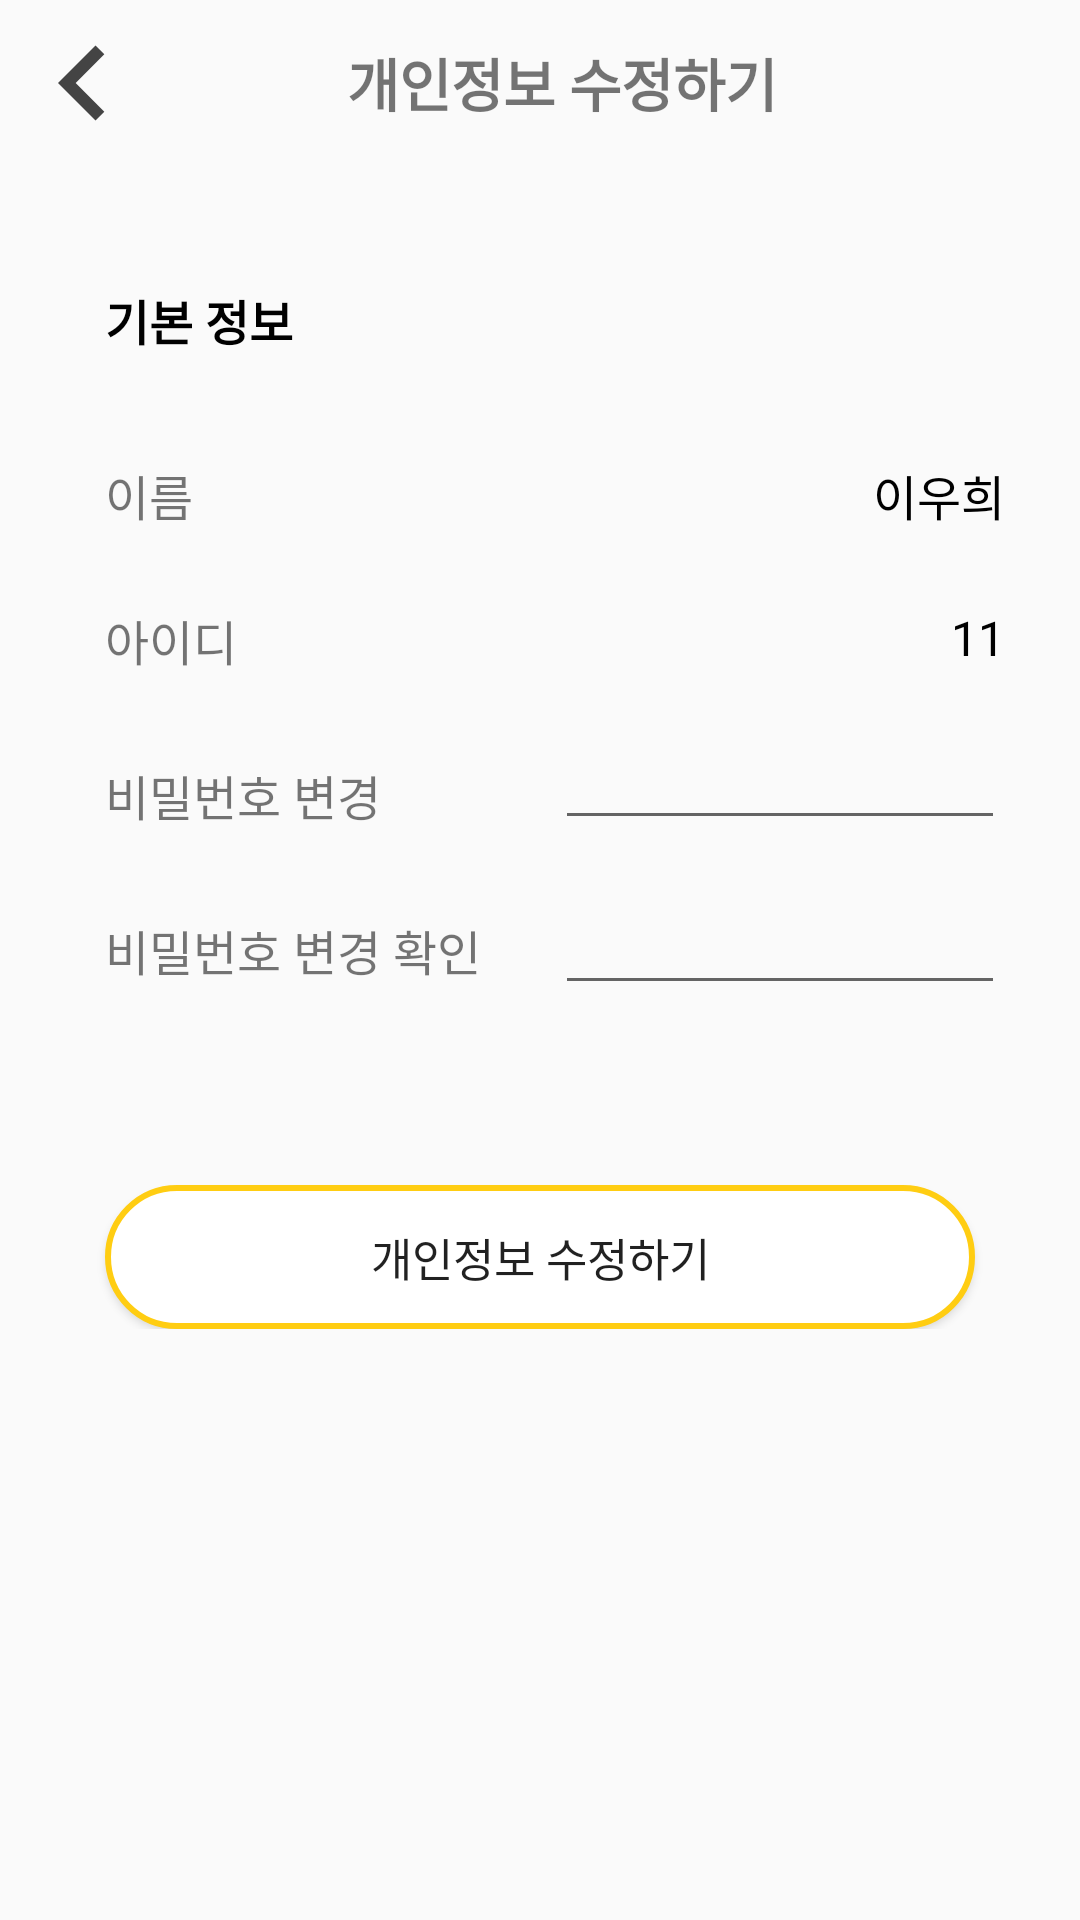

Produce the Android XML layout that renders to this screen, including the resource entries it uses.
<!-- AndroidManifest.xml: application theme AppTheme -->
<!-- res/layout/activity_user_update.xml -->
<?xml version="1.0" encoding="utf-8"?>
<LinearLayout xmlns:android="http://schemas.android.com/apk/res/android"
    xmlns:app="http://schemas.android.com/apk/res-auto"
    xmlns:tools="http://schemas.android.com/tools"
    android:layout_width="match_parent"
    android:layout_height="match_parent"
    android:orientation="vertical">


    <RelativeLayout
        android:layout_width="match_parent"
        android:layout_height="55dp">


        <ImageButton
            android:id="@+id/user_info_backbutton"
            android:layout_width="55dp"
            android:layout_height="55dp"
            android:layout_alignParentStart="true"
            android:layout_alignParentLeft="true"
            android:background="@android:color/transparent"
            android:src="@drawable/backbutton" />

        <RelativeLayout
            android:layout_width="match_parent"
            android:layout_height="55dp"
            android:gravity="center">

            <TextView
                android:layout_width="wrap_content"
                android:layout_height="55dp"
                android:layout_marginLeft="15dp"
                android:gravity="center"
                android:text="개인정보 수정하기"
                android:textSize="19sp"
                android:textStyle="bold" />

        </RelativeLayout>
    </RelativeLayout>

    <RelativeLayout
        android:layout_width="match_parent"
        android:layout_height="match_parent">

        <LinearLayout
            android:layout_width="match_parent"
            android:layout_height="wrap_content"
            android:layout_margin="25dp"
            android:orientation="vertical">


            <TextView
                android:layout_width="wrap_content"
                android:layout_height="wrap_content"
                android:layout_marginLeft="10dp"
                android:layout_marginTop="15dp"
                android:text="기본 정보"
                android:textColor="@color/black"
                android:textSize="16sp"
                android:textStyle="bold" />


            <RelativeLayout
                android:layout_width="match_parent"
                android:layout_height="wrap_content"
                android:layout_marginTop="30dp">

                <TextView
                    android:layout_width="wrap_content"
                    android:layout_height="wrap_content"
                    android:layout_alignParentLeft="true"
                    android:layout_marginLeft="10dp"
                    android:layout_marginTop="5dp"
                    android:gravity="center"
                    android:text="이름"
                    android:textSize="16sp" />

                <TextView
                    android:id="@+id/username"
                    android:layout_width="wrap_content"
                    android:layout_height="wrap_content"
                    android:layout_alignParentRight="true"
                    android:layout_marginTop="5dp"
                    android:gravity="center"
                    android:text="이우희"
                    android:textColor="@color/black"
                    android:textSize="16sp" />


            </RelativeLayout>


            <RelativeLayout
                android:layout_width="match_parent"
                android:layout_height="wrap_content"
                android:layout_marginTop="20dp">

                <TextView
                    android:layout_width="wrap_content"
                    android:layout_height="wrap_content"
                    android:layout_alignParentLeft="true"
                    android:layout_marginLeft="10dp"
                    android:layout_marginTop="5dp"
                    android:gravity="center"
                    android:text="아이디"
                    android:textSize="16sp" />


                <TextView
                    android:id="@+id/userid"
                    android:layout_width="wrap_content"
                    android:layout_height="wrap_content"
                    android:layout_alignParentRight="true"
                    android:layout_marginTop="5dp"
                    android:text="11"
                    android:textColor="@color/black"
                    android:textSize="16sp" />


            </RelativeLayout>

            <RelativeLayout
                android:layout_width="match_parent"
                android:layout_height="35dp"
                android:layout_marginTop="20dp">

                <TextView
                    android:layout_width="wrap_content"
                    android:layout_height="match_parent"
                    android:layout_alignParentLeft="true"
                    android:layout_marginLeft="10dp"
                    android:layout_marginTop="5dp"
                    android:gravity="center"
                    android:text="비밀번호 변경"
                    android:textSize="16sp" />

                <EditText
                    android:id="@+id/userpasswordchange"
                    android:layout_width="150dp"
                    android:layout_height="match_parent"
                    android:layout_alignParentRight="true"
                    android:inputType="text"
                    android:textSize="15dp" />


            </RelativeLayout>

            <RelativeLayout
                android:layout_width="match_parent"
                android:layout_height="35dp"
                android:layout_marginTop="20dp">

                <TextView
                    android:layout_width="wrap_content"
                    android:layout_height="wrap_content"
                    android:layout_alignParentLeft="true"
                    android:layout_marginLeft="10dp"
                    android:layout_marginTop="5dp"
                    android:gravity="center"
                    android:text="비밀번호 변경 확인"
                    android:textSize="16sp" />

                <EditText
                    android:id="@+id/userpasswordchange_check"
                    android:layout_width="150dp"
                    android:layout_height="match_parent"
                    android:layout_alignParentRight="true"
                    android:inputType="text"
                    android:textSize="15dp" />

            </RelativeLayout>


            <Button
                android:id="@+id/UpdateButton"
                android:layout_width="290dp"
                android:layout_height="wrap_content"
                android:layout_gravity="center_horizontal"
                android:layout_marginTop="60dp"
                android:background="@drawable/country_background"
                android:text="개인정보 수정하기"
                android:textSize="15dp" />


        </LinearLayout>


    </RelativeLayout>


</LinearLayout>
<!-- resources referenced by this layout -->
<resources>
  <color name="black">#000000</color>
  <!-- drawable backbutton (drawable) -->
  <vector android:height="50dp" android:tint="#444444"
      android:viewportHeight="24.0" android:viewportWidth="24.0"
      android:width="50dp" xmlns:android="http://schemas.android.com/apk/res/android">
      <path android:fillColor="#FF000000" android:pathData="M15.41,7.41L14,6l-6,6 6,6 1.41,-1.41L10.83,12z"/>
  </vector>
  <!-- drawable country_background (drawable) -->
  <?xml version="1.0" encoding="utf-8"?>
  <shape xmlns:android="http://schemas.android.com/apk/res/android"
      android:shape="rectangle" android:padding="10dp">
      <solid android:color="#FFFFFF"/>
      <corners
          android:bottomRightRadius="30dp"
          android:bottomLeftRadius="30dp"
          android:topLeftRadius="30dp"
          android:topRightRadius="30dp"/>
  
      <stroke
          android:width="2dip"
          android:color="@color/colorPrimary" />
  </shape>
  <style name="AppTheme" parent="Theme.AppCompat.Light.NoActionBar">
          
          <item name="colorPrimary">@color/colorPrimary</item>
          <item name="colorPrimaryDark">@color/colorPrimaryDark</item>
          <item name="colorAccent">@color/colorAccent</item>
          <item name="windowActionBar">false</item>
          <item name="windowNoTitle">true</item>
          <item name="android:windowActionBar">false</item>
      </style>
  <color name="colorPrimary">#FFCD12</color>
  <color name="colorPrimaryDark">#FFCD12</color>
  <color name="colorAccent">#FFCD12</color>
</resources>
